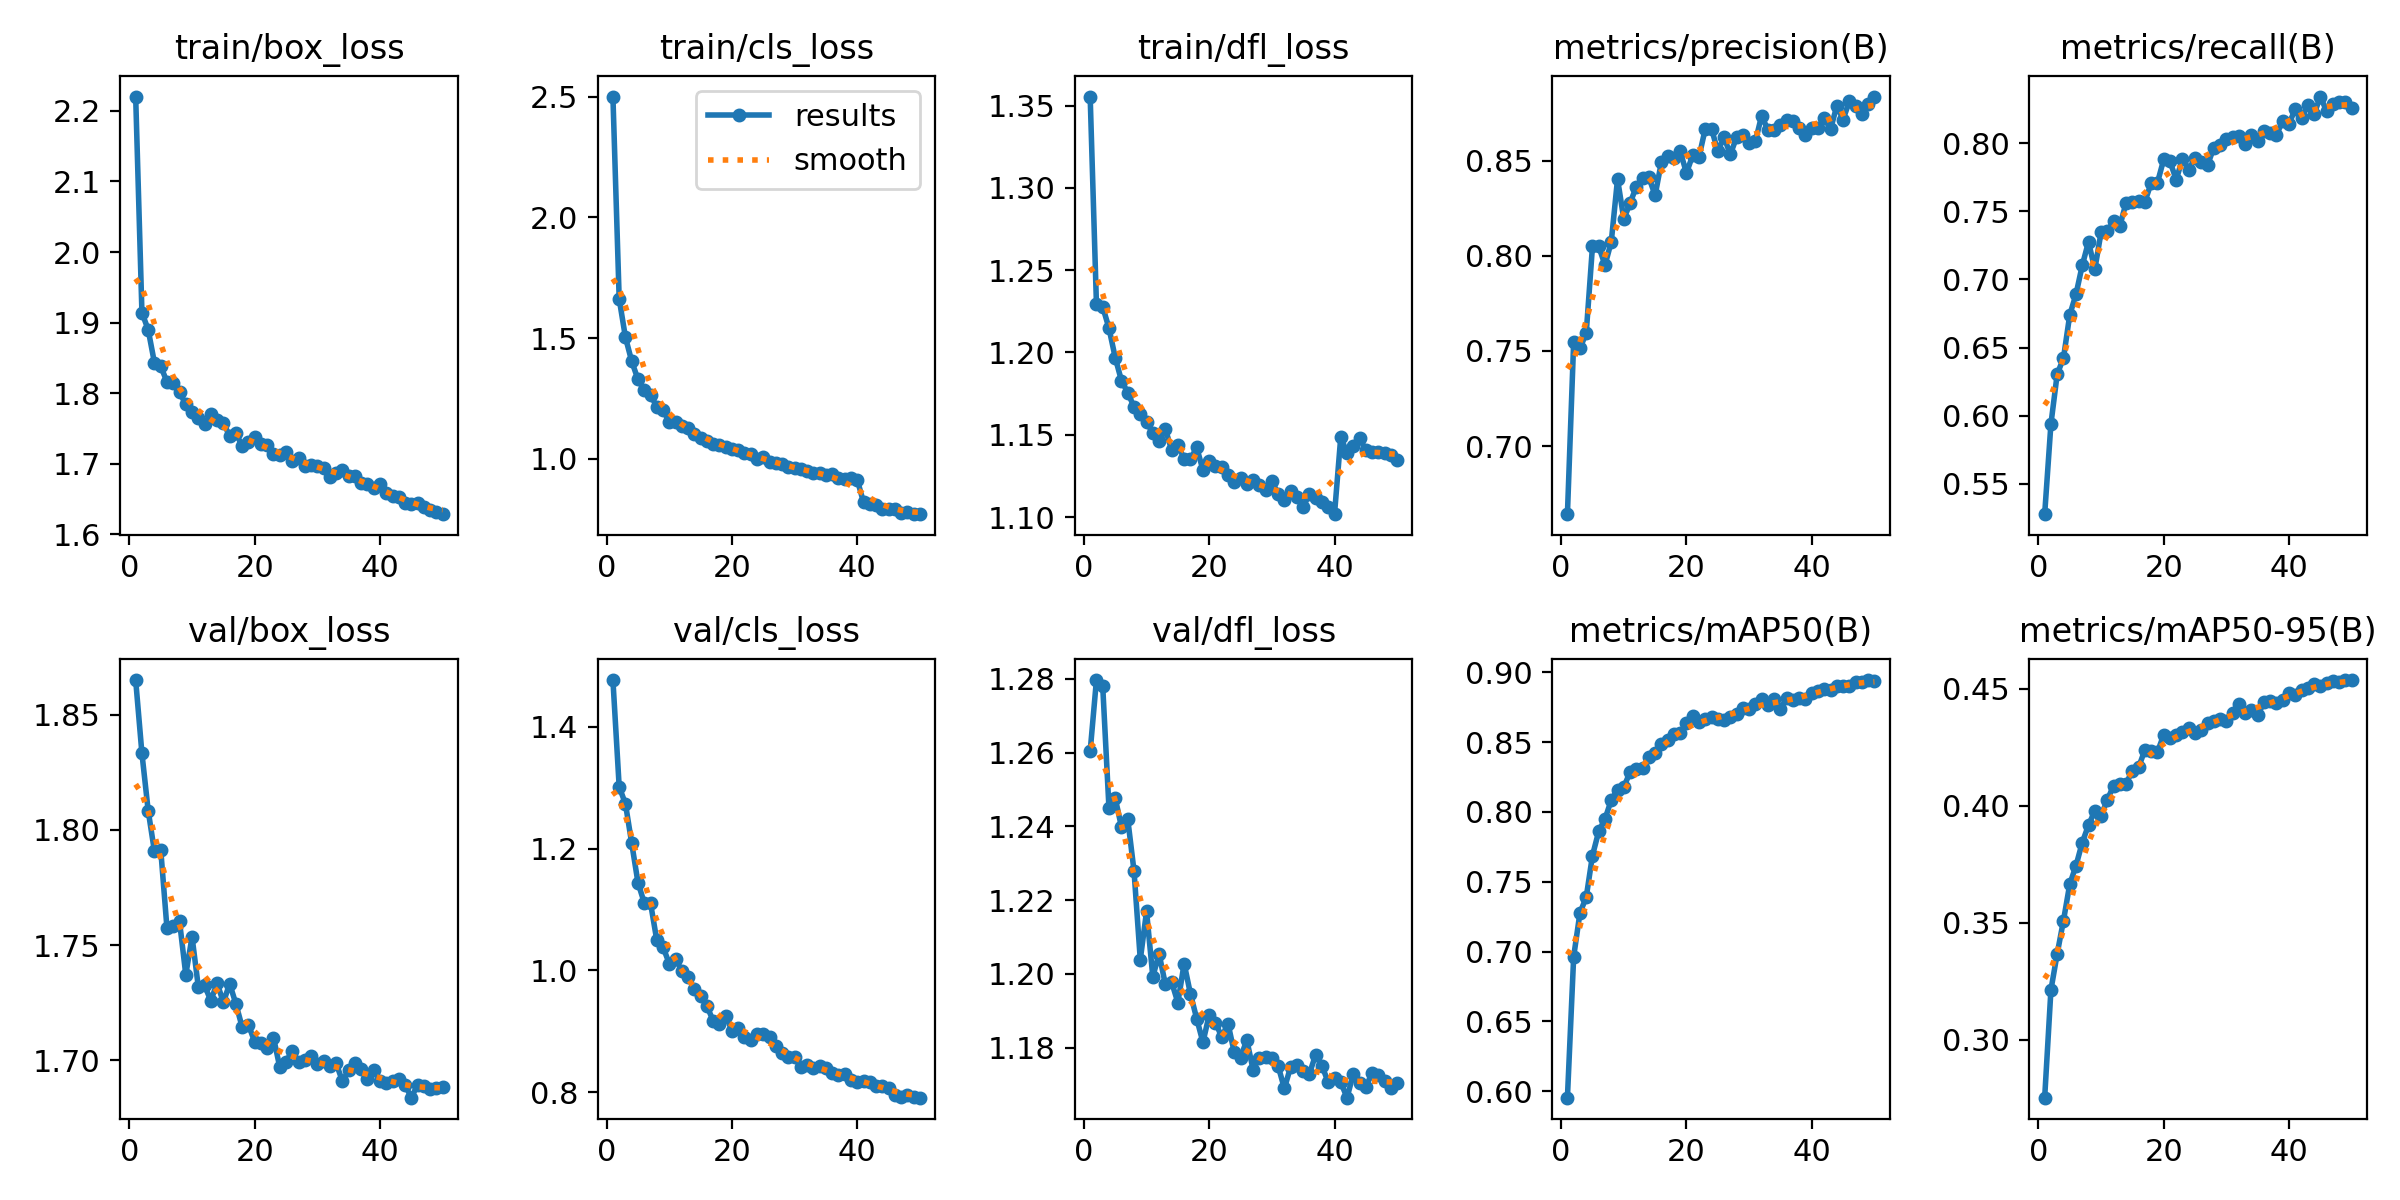

The table this chart was drawn from, first rows:
epoch, time, train/box_loss, train/cls_loss, train/dfl_loss, metrics/precision(B), metrics/recall(B), metrics/mAP50(B), metrics/mAP50-95(B), val/box_loss, val/cls_loss, val/dfl_loss, lr/pg0, lr/pg1, lr/pg2
1, 67.6, 2.22, 2.501, 1.356, 0.6643, 0.5277, 0.5954, 0.2753, 1.865, 1.477, 1.26, 0.0002375, 0.0002375, 0.0002375
2, 127.5, 1.914, 1.663, 1.23, 0.755, 0.5939, 0.6964, 0.3213, 1.833, 1.301, 1.28, 0.000466, 0.000466, 0.000466
3, 186.7, 1.89, 1.503, 1.228, 0.7514, 0.6305, 0.7277, 0.3368, 1.808, 1.273, 1.278, 0.0006852, 0.0006852, 0.0006852
4, 247, 1.843, 1.404, 1.215, 0.7593, 0.6422, 0.7389, 0.3509, 1.791, 1.209, 1.245, 0.0006716, 0.0006716, 0.0006716
5, 308.4, 1.838, 1.329, 1.197, 0.805, 0.6739, 0.7688, 0.3664, 1.791, 1.144, 1.248, 0.0006575, 0.0006575, 0.0006575
6, 367.5, 1.816, 1.283, 1.183, 0.8049, 0.6891, 0.7861, 0.3744, 1.757, 1.111, 1.24, 0.0006433, 0.0006433, 0.0006433
7, 428.1, 1.814, 1.265, 1.176, 0.7951, 0.7104, 0.7949, 0.3843, 1.758, 1.111, 1.242, 0.0006292, 0.0006292, 0.0006292
8, 487.5, 1.801, 1.215, 1.167, 0.8074, 0.7277, 0.8085, 0.3917, 1.76, 1.05, 1.228, 0.000615, 0.000615, 0.000615
9, 546.3, 1.784, 1.202, 1.162, 0.8403, 0.7074, 0.8159, 0.3978, 1.737, 1.038, 1.204, 0.0006009, 0.0006009, 0.0006009
10, 605.7, 1.773, 1.152, 1.157, 0.8193, 0.7345, 0.8177, 0.3957, 1.754, 1.011, 1.217, 0.0005868, 0.0005868, 0.0005868
11, 665.8, 1.765, 1.154, 1.151, 0.8276, 0.7356, 0.8285, 0.4025, 1.732, 1.019, 1.199, 0.0005726, 0.0005726, 0.0005726
12, 727.4, 1.756, 1.136, 1.146, 0.8364, 0.7428, 0.8304, 0.4086, 1.733, 0.9992, 1.205, 0.0005585, 0.0005585, 0.0005585
13, 789.2, 1.77, 1.127, 1.154, 0.8409, 0.7393, 0.8313, 0.4091, 1.726, 0.9884, 1.197, 0.0005444, 0.0005444, 0.0005444
14, 851.5, 1.762, 1.103, 1.141, 0.8413, 0.7564, 0.839, 0.4094, 1.734, 0.9697, 1.198, 0.0005302, 0.0005302, 0.0005302
15, 913.3, 1.758, 1.086, 1.144, 0.8318, 0.757, 0.842, 0.415, 1.725, 0.9579, 1.192, 0.0005161, 0.0005161, 0.0005161
16, 973, 1.739, 1.075, 1.135, 0.8493, 0.7579, 0.8488, 0.4164, 1.733, 0.9415, 1.203, 0.0005019, 0.0005019, 0.0005019
17, 1033, 1.744, 1.063, 1.135, 0.8524, 0.7572, 0.8518, 0.4239, 1.725, 0.9175, 1.195, 0.0004878, 0.0004878, 0.0004878
18, 1093, 1.724, 1.057, 1.142, 0.8514, 0.7708, 0.8557, 0.4233, 1.714, 0.9128, 1.188, 0.0004737, 0.0004737, 0.0004737
19, 1153, 1.731, 1.05, 1.129, 0.855, 0.771, 0.8561, 0.4229, 1.716, 0.9258, 1.181, 0.0004595, 0.0004595, 0.0004595
20, 1213, 1.738, 1.041, 1.134, 0.8435, 0.7881, 0.8638, 0.4302, 1.708, 0.9011, 1.189, 0.0004454, 0.0004454, 0.0004454
21, 1272, 1.727, 1.036, 1.131, 0.8528, 0.7866, 0.8683, 0.4288, 1.708, 0.9062, 1.187, 0.0004313, 0.0004313, 0.0004313
22, 1331, 1.726, 1.026, 1.13, 0.8519, 0.7733, 0.864, 0.4303, 1.706, 0.8901, 1.183, 0.0004171, 0.0004171, 0.0004171
23, 1390, 1.713, 1.02, 1.126, 0.8666, 0.7888, 0.8668, 0.4316, 1.71, 0.886, 1.187, 0.000403, 0.000403, 0.000403
24, 1451, 1.713, 1, 1.121, 0.8668, 0.7807, 0.8682, 0.4332, 1.697, 0.8959, 1.179, 0.0003888, 0.0003888, 0.0003888
25, 1510, 1.717, 1.01, 1.124, 0.8549, 0.7893, 0.8666, 0.4311, 1.699, 0.8957, 1.177, 0.0003747, 0.0003747, 0.0003747
26, 1569, 1.704, 0.9856, 1.12, 0.8623, 0.7864, 0.8661, 0.4324, 1.704, 0.8908, 1.182, 0.0003606, 0.0003606, 0.0003606
27, 1629, 1.708, 0.984, 1.123, 0.8532, 0.784, 0.8678, 0.4353, 1.699, 0.8767, 1.174, 0.0003464, 0.0003464, 0.0003464
28, 1689, 1.696, 0.9776, 1.119, 0.8623, 0.7969, 0.8697, 0.436, 1.7, 0.8642, 1.177, 0.0003323, 0.0003323, 0.0003323
29, 1747, 1.698, 0.9657, 1.117, 0.8632, 0.7984, 0.8744, 0.4368, 1.702, 0.8585, 1.177, 0.0003182, 0.0003182, 0.0003182
30, 1806, 1.696, 0.9626, 1.122, 0.8592, 0.803, 0.8733, 0.4363, 1.698, 0.8571, 1.177, 0.000304, 0.000304, 0.000304
31, 1865, 1.694, 0.958, 1.114, 0.8601, 0.8049, 0.8772, 0.4397, 1.7, 0.8415, 1.175, 0.0002899, 0.0002899, 0.0002899
32, 1925, 1.681, 0.9515, 1.111, 0.8736, 0.8053, 0.8805, 0.4435, 1.698, 0.8444, 1.169, 0.0002757, 0.0002757, 0.0002757
33, 1985, 1.687, 0.9404, 1.116, 0.8661, 0.7997, 0.8762, 0.4397, 1.699, 0.8402, 1.175, 0.0002616, 0.0002616, 0.0002616
34, 2043, 1.691, 0.9396, 1.112, 0.8663, 0.8058, 0.8805, 0.4408, 1.691, 0.8424, 1.175, 0.0002475, 0.0002475, 0.0002475
35, 2102, 1.683, 0.9335, 1.106, 0.8686, 0.8017, 0.8739, 0.4386, 1.696, 0.839, 1.174, 0.0002333, 0.0002333, 0.0002333
36, 2161, 1.682, 0.9374, 1.114, 0.8711, 0.8088, 0.8812, 0.4441, 1.699, 0.8322, 1.173, 0.0002192, 0.0002192, 0.0002192
37, 2220, 1.673, 0.9196, 1.111, 0.8707, 0.8075, 0.88, 0.4445, 1.696, 0.8288, 1.178, 0.0002051, 0.0002051, 0.0002051
38, 2279, 1.671, 0.9152, 1.109, 0.8674, 0.8061, 0.8812, 0.4441, 1.692, 0.83, 1.175, 0.0001909, 0.0001909, 0.0001909
39, 2340, 1.666, 0.9195, 1.106, 0.8632, 0.8165, 0.8806, 0.445, 1.696, 0.8209, 1.171, 0.0001768, 0.0001768, 0.0001768
40, 2400, 1.671, 0.9131, 1.102, 0.8673, 0.8144, 0.8853, 0.4483, 1.691, 0.8166, 1.172, 0.0001626, 0.0001626, 0.0001626
41, 2480, 1.659, 0.8203, 1.149, 0.8669, 0.8249, 0.8869, 0.4474, 1.69, 0.8178, 1.171, 0.0001485, 0.0001485, 0.0001485
42, 2538, 1.654, 0.8146, 1.139, 0.8725, 0.8187, 0.8878, 0.4495, 1.691, 0.8165, 1.166, 0.0001344, 0.0001344, 0.0001344
43, 2597, 1.652, 0.8079, 1.143, 0.8665, 0.8279, 0.8873, 0.4501, 1.692, 0.8102, 1.173, 0.0001202, 0.0001202, 0.0001202
44, 2656, 1.645, 0.7919, 1.148, 0.8788, 0.8213, 0.8903, 0.4518, 1.689, 0.8111, 1.17, 0.0001061, 0.0001061, 0.0001061
45, 2715, 1.643, 0.7937, 1.141, 0.8716, 0.8343, 0.8904, 0.4511, 1.684, 0.8068, 1.169, 9.19632e-05, 9.19632e-05, 9.19632e-05
46, 2774, 1.644, 0.7935, 1.139, 0.8811, 0.8236, 0.8904, 0.4523, 1.689, 0.7958, 1.173, 7.7826e-05, 7.7826e-05, 7.7826e-05
47, 2833, 1.639, 0.7766, 1.139, 0.8787, 0.8288, 0.8933, 0.4533, 1.689, 0.7927, 1.173, 6.36888e-05, 6.36888e-05, 6.36888e-05
48, 2891, 1.634, 0.7781, 1.139, 0.8743, 0.8305, 0.893, 0.4529, 1.688, 0.7949, 1.171, 4.95516e-05, 4.95516e-05, 4.95516e-05
49, 2950, 1.632, 0.7706, 1.138, 0.8797, 0.8306, 0.8943, 0.4537, 1.688, 0.793, 1.169, 3.54144e-05, 3.54144e-05, 3.54144e-05
50, 3009, 1.628, 0.7732, 1.135, 0.8837, 0.8258, 0.894, 0.4535, 1.688, 0.7911, 1.17, 2.12772e-05, 2.12772e-05, 2.12772e-05
